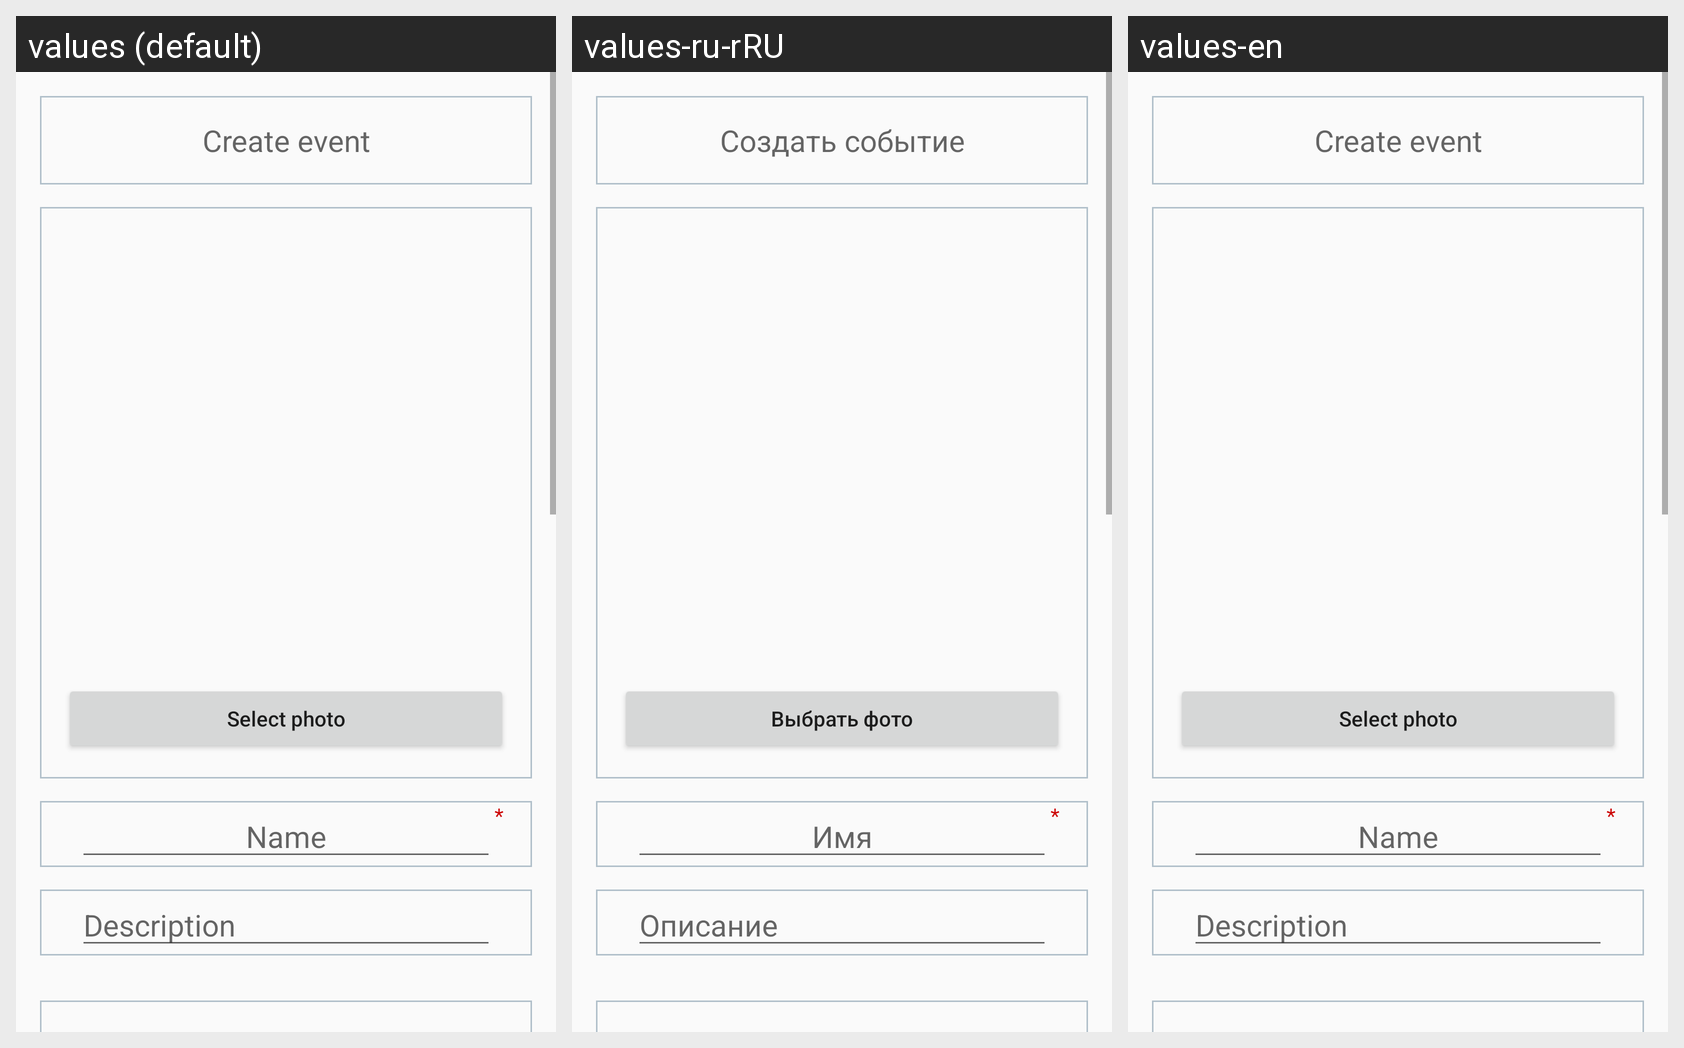

For this localized Android screen grid, give each drawn string resource with its value in every locale shown.
Android screen res/layout/fragment_create_event.xml rendered under 3 locales, left to right: values (default), values-ru-rRU, values-en. Device: Nexus 5 (rendered at 1080×1920; each locale shown at half size, 540×960, under a caption strip naming it); theme MyMaterialTheme.
Strings drawn on this screen, with the default value and each locale's value (text and hints the layout hard-codes, and strings that could not be matched under every locale, appear in the picture but are not listed):

create_event
  values: Create event
  values-ru-rRU: Создать событие
  values-en: Create event

select_photo
  values: Select photo
  values-ru-rRU: Выбрать фото
  values-en: Select photo  [not translated; the default value is used]

name
  values: Name
  values-ru-rRU: Имя
  values-en: Name

mandatory_star
  values: *
  values-ru-rRU: *
  values-en: *  [not translated; the default value is used]

description
  values: Description
  values-ru-rRU: Описание
  values-en: Description
